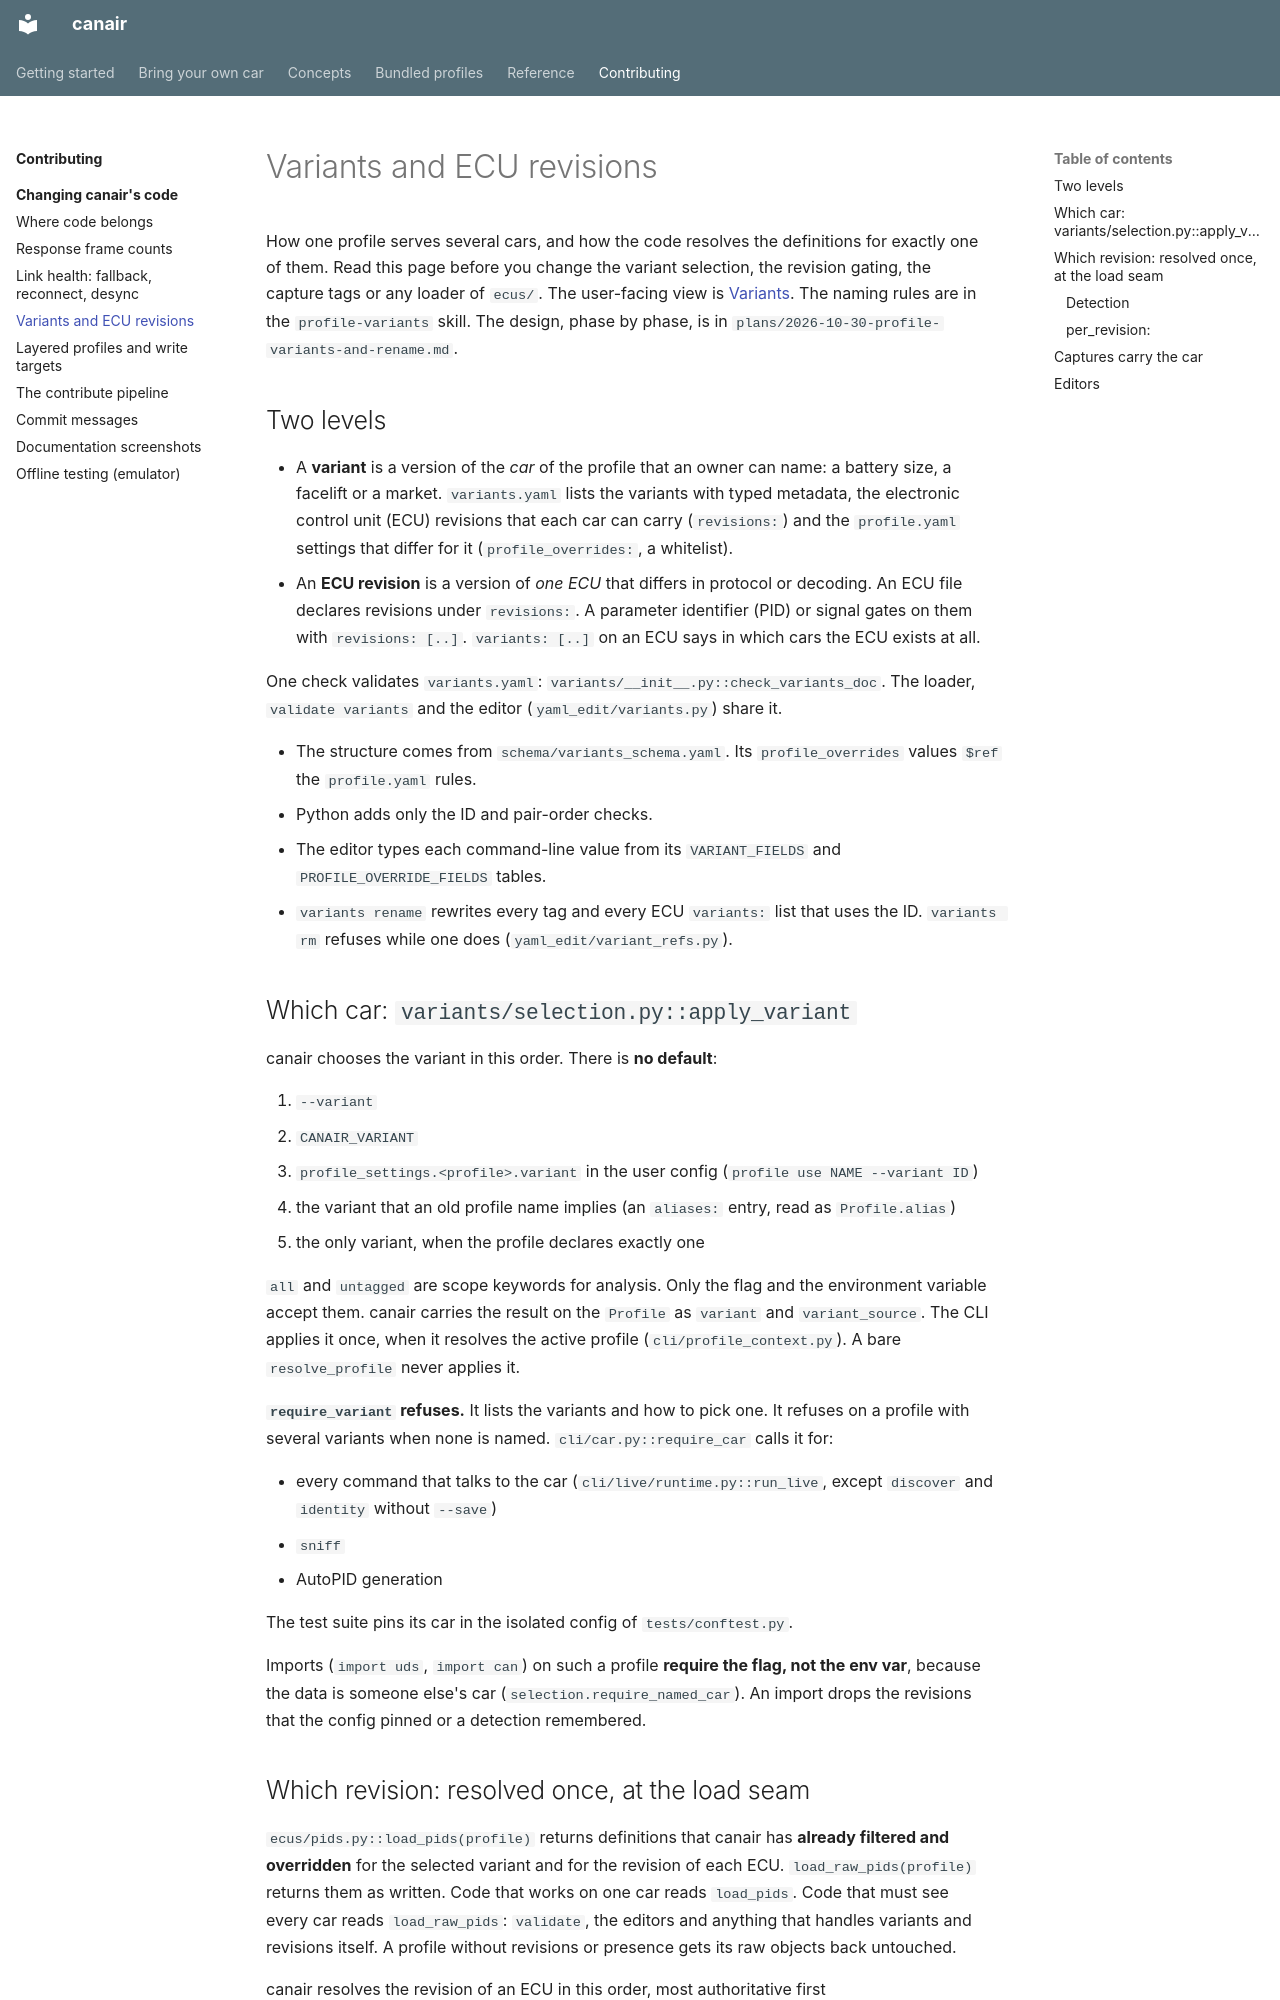

repository: philipkocanda/canair · page: development/variants-and-revisions/index.html · generator: mkdocs

# Variants and ECU revisions

How one profile serves several cars, and how the code resolves the definitions for exactly one of
them. Read this page before you change the variant selection, the revision gating, the capture
tags or any loader of `ecus/`. The user-facing view is [Variants](../concepts/variants.md). The
naming rules are in the `profile-variants` skill. The design, phase by phase, is in
`plans/2026-10-30-profile-variants-and-rename.md`.

## Two levels

- A **variant** is a version of the *car* of the profile that an owner can name: a battery size, a
  facelift or a market. `variants.yaml` lists the variants with typed metadata, the electronic
  control unit (ECU) revisions that each car can carry (`revisions:`) and the `profile.yaml`
  settings that differ for it (`profile_overrides:`, a whitelist).
- An **ECU revision** is a version of *one ECU* that differs in protocol or decoding. An ECU file
  declares revisions under `revisions:`. A parameter identifier (PID) or signal gates on them with
  `revisions: [..]`. `variants: [..]` on an ECU says in which cars the ECU exists at all.

One check validates `variants.yaml`: `variants/__init__.py::check_variants_doc`. The loader,
`validate variants` and the editor (`yaml_edit/variants.py`) share it.

- The structure comes from `schema/variants_schema.yaml`. Its `profile_overrides` values `$ref` the
  `profile.yaml` rules.
- Python adds only the ID and pair-order checks.
- The editor types each command-line value from its `VARIANT_FIELDS` and
  `PROFILE_OVERRIDE_FIELDS` tables.
- `variants rename` rewrites every tag and every ECU `variants:` list that uses the ID.
  `variants rm` refuses while one does (`yaml_edit/variant_refs.py`).

## Which car: `variants/selection.py::apply_variant`

canair chooses the variant in this order. There is **no default**:

1. `--variant`
2. `CANAIR_VARIANT`
3. `profile_settings.<profile>.variant` in the user config (`profile use NAME --variant ID`)
4. the variant that an old profile name implies (an `aliases:` entry, read as `Profile.alias`)
5. the only variant, when the profile declares exactly one

`all` and `untagged` are scope keywords for analysis. Only the flag and the environment variable
accept them. canair carries the result on the `Profile` as `variant` and `variant_source`. The CLI
applies it once, when it resolves the active profile (`cli/profile_context.py`). A bare
`resolve_profile` never applies it.

**`require_variant` refuses.** It lists the variants and how to pick one. It refuses on a profile
with several variants when none is named. `cli/car.py::require_car` calls it for:

- every command that talks to the car (`cli/live/runtime.py::run_live`, except `discover` and
  `identity` without `--save`)
- `sniff`
- AutoPID generation

The test suite pins its car in the isolated config of `tests/conftest.py`.

Imports (`import uds`, `import can`) on such a profile **require the flag, not the env var**,
because the data is someone else's car (`selection.require_named_car`). An import drops the
revisions that the config pinned or a detection remembered.
